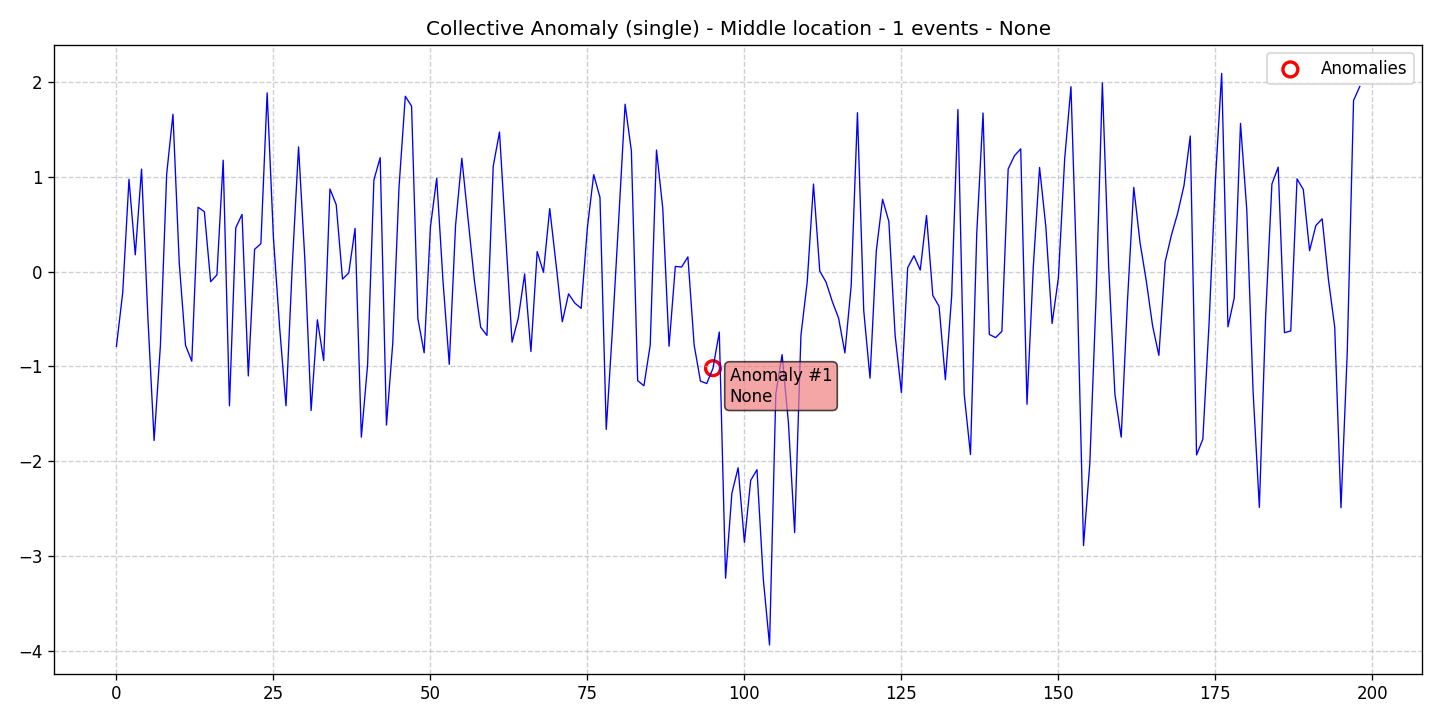

The data file committed next to this chart (first rows):
data, stationary, det_lin_up, det_lin_down, det_quad, det_cubic, det_exp, det_damped, stoc_trend, volatility, single_seas, multiple_seas, point_anom_single, point_anom_multi, collect_anom, context_anom, mean_shift, var_shift, trend_shift, date, is_break, is_anomaly, is_multi, location_beginning
-0.7883, 0, 0, 0, 0, 0, 0, 0, 0, 0, 0, 0, 0, 0, 1, 0, 0, 0, 0, 2020-01-01, 0, 0, 0, 0
-0.223, 0, 0, 0, 0, 0, 0, 0, 0, 0, 0, 0, 0, 0, 1, 0, 0, 0, 0, 2020-01-02, 0, 0, 0, 0
0.9719, 0, 0, 0, 0, 0, 0, 0, 0, 0, 0, 0, 0, 0, 1, 0, 0, 0, 0, 2020-01-03, 0, 0, 0, 0
0.1764, 0, 0, 0, 0, 0, 0, 0, 0, 0, 0, 0, 0, 0, 1, 0, 0, 0, 0, 2020-01-04, 0, 0, 0, 0
1.08, 0, 0, 0, 0, 0, 0, 0, 0, 0, 0, 0, 0, 0, 1, 0, 0, 0, 0, 2020-01-05, 0, 0, 0, 0
-0.4714, 0, 0, 0, 0, 0, 0, 0, 0, 0, 0, 0, 0, 0, 1, 0, 0, 0, 0, 2020-01-06, 0, 0, 0, 0
-1.78, 0, 0, 0, 0, 0, 0, 0, 0, 0, 0, 0, 0, 0, 1, 0, 0, 0, 0, 2020-01-07, 0, 0, 0, 0
-0.7792, 0, 0, 0, 0, 0, 0, 0, 0, 0, 0, 0, 0, 0, 1, 0, 0, 0, 0, 2020-01-08, 0, 0, 0, 0
1.027, 0, 0, 0, 0, 0, 0, 0, 0, 0, 0, 0, 0, 0, 1, 0, 0, 0, 0, 2020-01-09, 0, 0, 0, 0
1.657, 0, 0, 0, 0, 0, 0, 0, 0, 0, 0, 0, 0, 0, 1, 0, 0, 0, 0, 2020-01-10, 0, 0, 0, 0
0.09184, 0, 0, 0, 0, 0, 0, 0, 0, 0, 0, 0, 0, 0, 1, 0, 0, 0, 0, 2020-01-11, 0, 0, 0, 0
-0.7767, 0, 0, 0, 0, 0, 0, 0, 0, 0, 0, 0, 0, 0, 1, 0, 0, 0, 0, 2020-01-12, 0, 0, 0, 0
-0.9443, 0, 0, 0, 0, 0, 0, 0, 0, 0, 0, 0, 0, 0, 1, 0, 0, 0, 0, 2020-01-13, 0, 0, 0, 0
0.678, 0, 0, 0, 0, 0, 0, 0, 0, 0, 0, 0, 0, 0, 1, 0, 0, 0, 0, 2020-01-14, 0, 0, 0, 0
0.6308, 0, 0, 0, 0, 0, 0, 0, 0, 0, 0, 0, 0, 0, 1, 0, 0, 0, 0, 2020-01-15, 0, 0, 0, 0
-0.1065, 0, 0, 0, 0, 0, 0, 0, 0, 0, 0, 0, 0, 0, 1, 0, 0, 0, 0, 2020-01-16, 0, 0, 0, 0
-0.03527, 0, 0, 0, 0, 0, 0, 0, 0, 0, 0, 0, 0, 0, 1, 0, 0, 0, 0, 2020-01-17, 0, 0, 0, 0
1.173, 0, 0, 0, 0, 0, 0, 0, 0, 0, 0, 0, 0, 0, 1, 0, 0, 0, 0, 2020-01-18, 0, 0, 0, 0
-1.415, 0, 0, 0, 0, 0, 0, 0, 0, 0, 0, 0, 0, 0, 1, 0, 0, 0, 0, 2020-01-19, 0, 0, 0, 0
0.4607, 0, 0, 0, 0, 0, 0, 0, 0, 0, 0, 0, 0, 0, 1, 0, 0, 0, 0, 2020-01-20, 0, 0, 0, 0
0.6024, 0, 0, 0, 0, 0, 0, 0, 0, 0, 0, 0, 0, 0, 1, 0, 0, 0, 0, 2020-01-21, 0, 0, 0, 0
-1.1, 0, 0, 0, 0, 0, 0, 0, 0, 0, 0, 0, 0, 0, 1, 0, 0, 0, 0, 2020-01-22, 0, 0, 0, 0
0.2347, 0, 0, 0, 0, 0, 0, 0, 0, 0, 0, 0, 0, 0, 1, 0, 0, 0, 0, 2020-01-23, 0, 0, 0, 0
0.2931, 0, 0, 0, 0, 0, 0, 0, 0, 0, 0, 0, 0, 0, 1, 0, 0, 0, 0, 2020-01-24, 0, 0, 0, 0
1.882, 0, 0, 0, 0, 0, 0, 0, 0, 0, 0, 0, 0, 0, 1, 0, 0, 0, 0, 2020-01-25, 0, 0, 0, 0
0.3566, 0, 0, 0, 0, 0, 0, 0, 0, 0, 0, 0, 0, 0, 1, 0, 0, 0, 0, 2020-01-26, 0, 0, 0, 0
-0.6001, 0, 0, 0, 0, 0, 0, 0, 0, 0, 0, 0, 0, 0, 1, 0, 0, 0, 0, 2020-01-27, 0, 0, 0, 0
-1.414, 0, 0, 0, 0, 0, 0, 0, 0, 0, 0, 0, 0, 0, 1, 0, 0, 0, 0, 2020-01-28, 0, 0, 0, 0
0.06297, 0, 0, 0, 0, 0, 0, 0, 0, 0, 0, 0, 0, 0, 1, 0, 0, 0, 0, 2020-01-29, 0, 0, 0, 0
1.314, 0, 0, 0, 0, 0, 0, 0, 0, 0, 0, 0, 0, 0, 1, 0, 0, 0, 0, 2020-01-30, 0, 0, 0, 0
0.1323, 0, 0, 0, 0, 0, 0, 0, 0, 0, 0, 0, 0, 0, 1, 0, 0, 0, 0, 2020-01-31, 0, 0, 0, 0
-1.463, 0, 0, 0, 0, 0, 0, 0, 0, 0, 0, 0, 0, 0, 1, 0, 0, 0, 0, 2020-02-01, 0, 0, 0, 0
-0.5079, 0, 0, 0, 0, 0, 0, 0, 0, 0, 0, 0, 0, 0, 1, 0, 0, 0, 0, 2020-02-02, 0, 0, 0, 0
-0.938, 0, 0, 0, 0, 0, 0, 0, 0, 0, 0, 0, 0, 0, 1, 0, 0, 0, 0, 2020-02-03, 0, 0, 0, 0
0.8697, 0, 0, 0, 0, 0, 0, 0, 0, 0, 0, 0, 0, 0, 1, 0, 0, 0, 0, 2020-02-04, 0, 0, 0, 0
0.704, 0, 0, 0, 0, 0, 0, 0, 0, 0, 0, 0, 0, 0, 1, 0, 0, 0, 0, 2020-02-05, 0, 0, 0, 0
-0.07971, 0, 0, 0, 0, 0, 0, 0, 0, 0, 0, 0, 0, 0, 1, 0, 0, 0, 0, 2020-02-06, 0, 0, 0, 0
-0.01417, 0, 0, 0, 0, 0, 0, 0, 0, 0, 0, 0, 0, 0, 1, 0, 0, 0, 0, 2020-02-07, 0, 0, 0, 0
0.455, 0, 0, 0, 0, 0, 0, 0, 0, 0, 0, 0, 0, 0, 1, 0, 0, 0, 0, 2020-02-08, 0, 0, 0, 0
-1.745, 0, 0, 0, 0, 0, 0, 0, 0, 0, 0, 0, 0, 0, 1, 0, 0, 0, 0, 2020-02-09, 0, 0, 0, 0
-0.977, 0, 0, 0, 0, 0, 0, 0, 0, 0, 0, 0, 0, 0, 1, 0, 0, 0, 0, 2020-02-10, 0, 0, 0, 0
0.965, 0, 0, 0, 0, 0, 0, 0, 0, 0, 0, 0, 0, 0, 1, 0, 0, 0, 0, 2020-02-11, 0, 0, 0, 0
1.2, 0, 0, 0, 0, 0, 0, 0, 0, 0, 0, 0, 0, 0, 1, 0, 0, 0, 0, 2020-02-12, 0, 0, 0, 0
-1.617, 0, 0, 0, 0, 0, 0, 0, 0, 0, 0, 0, 0, 0, 1, 0, 0, 0, 0, 2020-02-13, 0, 0, 0, 0
-0.7565, 0, 0, 0, 0, 0, 0, 0, 0, 0, 0, 0, 0, 0, 1, 0, 0, 0, 0, 2020-02-14, 0, 0, 0, 0
0.8896, 0, 0, 0, 0, 0, 0, 0, 0, 0, 0, 0, 0, 0, 1, 0, 0, 0, 0, 2020-02-15, 0, 0, 0, 0
1.847, 0, 0, 0, 0, 0, 0, 0, 0, 0, 0, 0, 0, 0, 1, 0, 0, 0, 0, 2020-02-16, 0, 0, 0, 0
1.742, 0, 0, 0, 0, 0, 0, 0, 0, 0, 0, 0, 0, 0, 1, 0, 0, 0, 0, 2020-02-17, 0, 0, 0, 0
-0.4954, 0, 0, 0, 0, 0, 0, 0, 0, 0, 0, 0, 0, 0, 1, 0, 0, 0, 0, 2020-02-18, 0, 0, 0, 0
-0.8557, 0, 0, 0, 0, 0, 0, 0, 0, 0, 0, 0, 0, 0, 1, 0, 0, 0, 0, 2020-02-19, 0, 0, 0, 0
0.4702, 0, 0, 0, 0, 0, 0, 0, 0, 0, 0, 0, 0, 0, 1, 0, 0, 0, 0, 2020-02-20, 0, 0, 0, 0
0.983, 0, 0, 0, 0, 0, 0, 0, 0, 0, 0, 0, 0, 0, 1, 0, 0, 0, 0, 2020-02-21, 0, 0, 0, 0
-0.09794, 0, 0, 0, 0, 0, 0, 0, 0, 0, 0, 0, 0, 0, 1, 0, 0, 0, 0, 2020-02-22, 0, 0, 0, 0
-0.9776, 0, 0, 0, 0, 0, 0, 0, 0, 0, 0, 0, 0, 0, 1, 0, 0, 0, 0, 2020-02-23, 0, 0, 0, 0
0.4839, 0, 0, 0, 0, 0, 0, 0, 0, 0, 0, 0, 0, 0, 1, 0, 0, 0, 0, 2020-02-24, 0, 0, 0, 0
1.193, 0, 0, 0, 0, 0, 0, 0, 0, 0, 0, 0, 0, 0, 1, 0, 0, 0, 0, 2020-02-25, 0, 0, 0, 0
0.5507, 0, 0, 0, 0, 0, 0, 0, 0, 0, 0, 0, 0, 0, 1, 0, 0, 0, 0, 2020-02-26, 0, 0, 0, 0
-0.09572, 0, 0, 0, 0, 0, 0, 0, 0, 0, 0, 0, 0, 0, 1, 0, 0, 0, 0, 2020-02-27, 0, 0, 0, 0
-0.5865, 0, 0, 0, 0, 0, 0, 0, 0, 0, 0, 0, 0, 0, 1, 0, 0, 0, 0, 2020-02-28, 0, 0, 0, 0
-0.6727, 0, 0, 0, 0, 0, 0, 0, 0, 0, 0, 0, 0, 0, 1, 0, 0, 0, 0, 2020-02-29, 0, 0, 0, 0
... 139 more rows
